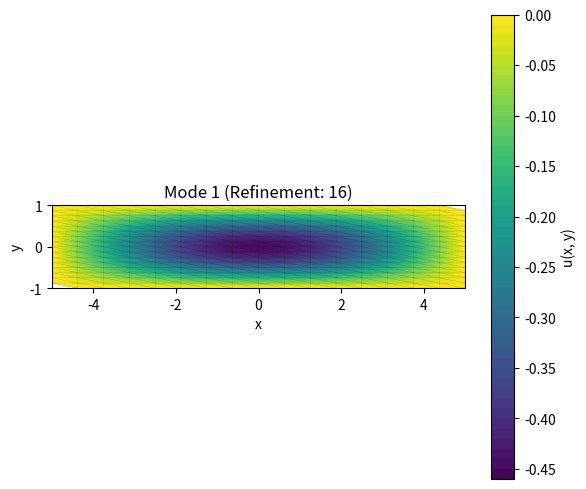
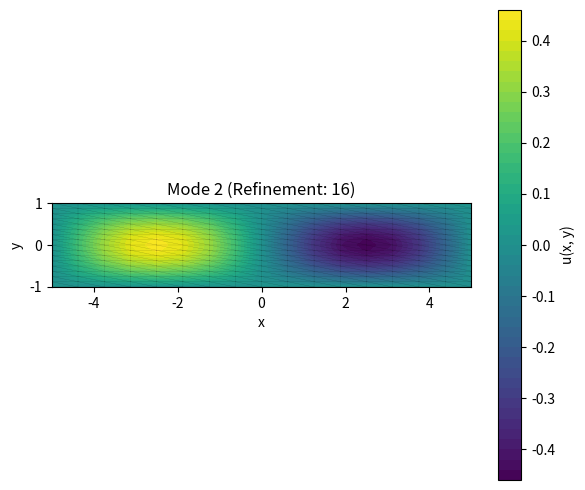
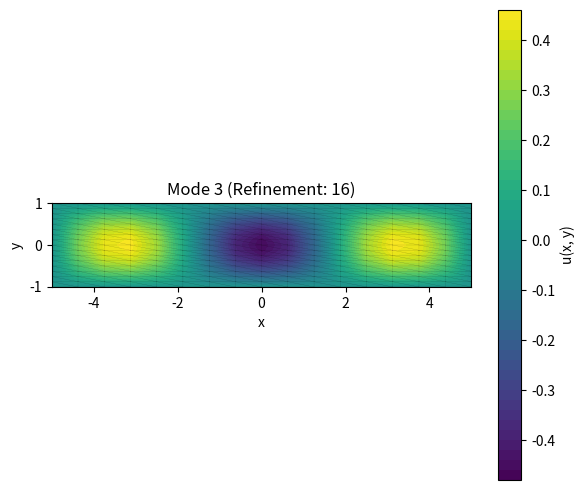
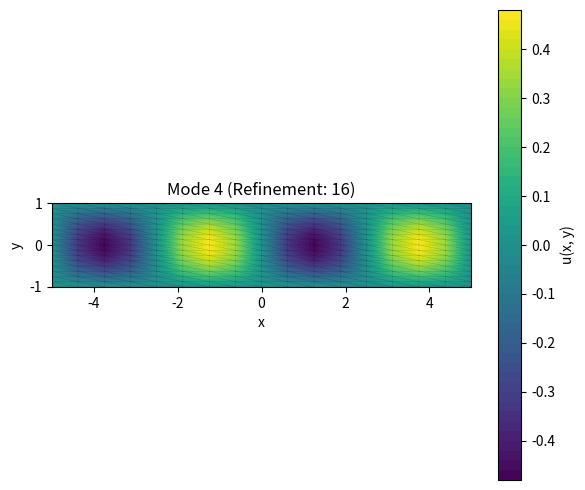
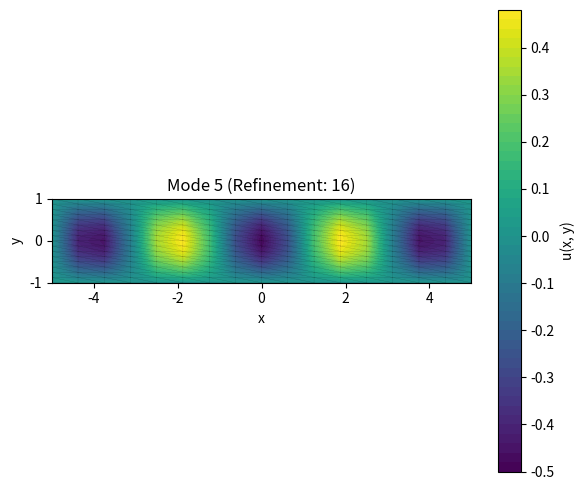
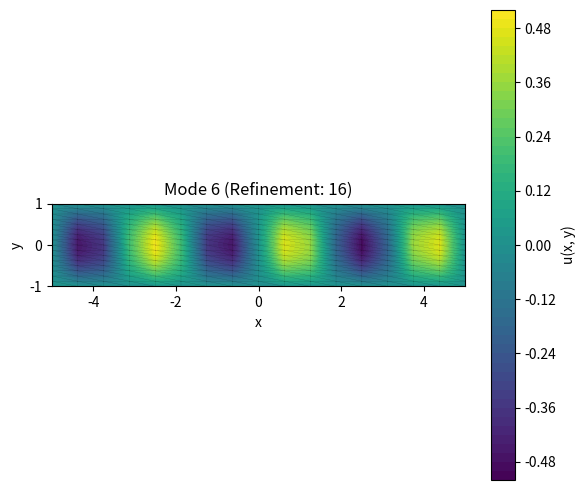

Here is the Python script that generated these plots, in order:
# %%
"""
Helmholtz Eigenvalue Problem Solver with Custom FEM Implementation

This script solves the 2D Helmholtz eigenvalue problem using a custom finite
element implementation. It demonstrates how to:
- Generate structured triangular meshes for rectangular waveguide domains
- Assemble sparse stiffness and mass matrices using linear basis functions
- Apply Dirichlet boundary conditions on top and bottom walls only
- Solve the generalized eigenvalue problem: Au = λMu
- Extract and visualize the computed eigenmodes
- Compare numerical results with analytical solutions

This implementation is designed for waveguide mode analysis where waves
propagate freely in the x-direction but are constrained by walls at y = ±1.

@author: kssgarcia
"""
import numpy as np
import matplotlib.pyplot as plt
from scipy.sparse import lil_matrix
from scipy.sparse.linalg import eigsh
from matplotlib.tri import Triangulation

def generate_refined_mesh(refinement_level, x_range=(0, 1), y_range=(0, 1)):
    """
    Generate a refined triangular mesh for a rectangular domain

    Parameters:
    refinement_level: int - number of subdivisions per edge (minimum 1)
    x_range: tuple - (x_min, x_max) for the domain in x direction
    y_range: tuple - (y_min, y_max) for the domain in y direction

    Returns:
    nodes: array of node coordinates
    elements: list of triangular elements (node indices)
    """
    n = refinement_level + 1
    x = np.linspace(x_range[0], x_range[1], n)
    y = np.linspace(y_range[0], y_range[1], n)
    X, Y = np.meshgrid(x, y)
    nodes = np.column_stack([X.ravel(), Y.ravel()])

    elements = []
    for i in range(refinement_level):
        for j in range(refinement_level):
            # Lower triangle
            v0 = i * n + j
            v1 = (i + 1) * n + j
            v2 = i * n + (j + 1)
            elements.append([v0, v1, v2])

            # Upper triangle
            v0 = (i + 1) * n + j
            v1 = (i + 1) * n + (j + 1)
            v2 = i * n + (j + 1)
            elements.append([v0, v1, v2])

    return nodes, elements


def get_boundary_nodes(nodes, x_range=(0, 1), y_range=(0, 1), tol=1e-10):
    """
    Identify nodes on all four boundaries of the rectangular domain

    Parameters:
    nodes: array of node coordinates
    x_range: tuple - (x_min, x_max) for the domain in x direction
    y_range: tuple - (y_min, y_max) for the domain in y direction
    tol: float - tolerance for boundary detection

    Returns:
    list of boundary node indices (all four boundaries)
    """
    x_min, x_max = x_range
    y_min, y_max = y_range

    boundary_nodes = []
    for i, (x, y) in enumerate(nodes):
        # Check if node is on any of the four boundaries
        if (abs(x - x_min) < tol or  # Left boundary
            abs(x - x_max) < tol or  # Right boundary
            abs(y - y_min) < tol or  # Bottom boundary
            abs(y - y_max) < tol):   # Top boundary
            boundary_nodes.append(i)

    return boundary_nodes

def local_matrices(p1, p2, p3):
    mat = np.array([[1, p1[0], p1[1]], [1, p2[0], p2[1]], [1, p3[0], p3[1]]])
    area = 0.5 * np.abs(np.linalg.det(mat))

    grads = np.linalg.inv(mat)[1:, :]
    A_local = area * grads.T @ grads # Local stiffness matrix

    M_local = area / 12 * (np.ones((3, 3)) + np.eye(3)) # Local Mass matrix
    return A_local, M_local

def solve_helmholtz_eigenproblem(refinement_level=4, num_eigs=6):

    x_range, y_range = (-5, 5), (-1, 1)
    nodes, elements = generate_refined_mesh(refinement_level, x_range=x_range, y_range=y_range)
    N = len(nodes)

    A = lil_matrix((N, N))
    M = lil_matrix((N, N))

    for element in elements:
        i, j, k = element
        p1, p2, p3 = nodes[i], nodes[j], nodes[k]
        A_local, M_local = local_matrices(p1, p2, p3)

        for a, global_a in enumerate([i, j, k]):
            for b, global_b in enumerate([i, j, k]):
                A[global_a, global_b] += A_local[a, b]
                M[global_a, global_b] += M_local[a, b]

    boundary_nodes = set(get_boundary_nodes(nodes, x_range=x_range, y_range=y_range))
    all_nodes = set(range(N))
    interior_nodes = sorted(list(all_nodes - boundary_nodes))

    # Convert to CSR format
    A = A.tocsr()
    M = M.tocsr()

    # Restrict to interior system
    A_int = A[interior_nodes, :][:, interior_nodes]
    M_int = M[interior_nodes, :][:, interior_nodes]

    # Solve eigenvalue problem
    eigvals, eigvecs_reduced = eigsh(A_int, k=num_eigs, M=M_int, sigma=0, which='LM')

    # Recover full eigenvectors with zeros at boundary
    eigvecs = np.zeros((N, num_eigs))
    for i in range(num_eigs):
        eigvecs[interior_nodes, i] = eigvecs_reduced[:, i]

    return eigvals, eigvecs, nodes, elements

def plot_eigenmode(nodes, elements, u, mode_number, refinement_level):
    triangles = np.array(elements)
    x = nodes[:, 0]
    y = nodes[:, 1]

    triang = Triangulation(x, y, triangles)

    fig, ax = plt.subplots(1, 1, figsize=(6, 5))
    cs = ax.tricontourf(triang, u, levels=50, cmap='viridis')
    ax.triplot(triang, 'k-', alpha=0.3, linewidth=0.2)
    fig.colorbar(cs, ax=ax, label="u(x, y)")
    ax.set_title(f"Mode {mode_number+1} (Refinement: {refinement_level})")
    ax.set_xlabel("x")
    ax.set_ylabel("y")
    ax.set_aspect('equal')
    plt.tight_layout()
    plt.show()

# Example usage
if __name__ == "__main__":
    refinement_level = 16
    num_eigs = 6

    eigvals, eigvecs, nodes, elements = solve_helmholtz_eigenproblem(refinement_level, num_eigs)

    print(f"\n{'='*50}")
    print(f"Refinement Level: {refinement_level}")
    print("\nComparison of analytical and numerical eigenvalues k²")
    print("Analytical eigenvalues given by k² = π²(m²/a² + n²/b²), m,n=1,2,3,...")
    print("a = | x_max - x_min |, b = | y_max - y_min |")
    print("Values of m,n obtained from visual inspection of the eigenfunctions")
    mn_list = [(1, 1), (2, 1), (3, 1), (4, 1), (5, 1), (6, 1)]
    
    print(f"(m, n) |  k² analytical | k² numerical |    error")
    print("-------|----------------|--------------|----------")
    a = 10
    b = 2
    for mn, k2 in zip(mn_list,eigvals):
        #print(mn)
        m, n = mn
        k2_a = np.pi**2*(m**2/a**2 + n**2/b**2)
        dk2 = abs(k2 - k2_a)
        print(f"{mn} | {k2_a:14.6f} | {k2:12.6f} | {dk2:8.2e}")

    # print("\nExpected (analytical) eigenvalues for unit square:")
    # print("π² ≈ 9.8696, 2π² ≈ 19.7392, 5π² ≈ 49.3480, ...")

    # Plot selected eigenmode
    # mode_to_plot = 0  # 0 = first mode
    # u = eigvecs[:, mode_to_plot]
    # plot_eigenmode(nodes, elements, u, mode_to_plot, refinement_level)

    # Plot all eigenmode
    for i in range(num_eigs):
        u = eigvecs[:, i]
        plot_eigenmode(nodes, elements, u, i, refinement_level)

# @author: kssgarcia
